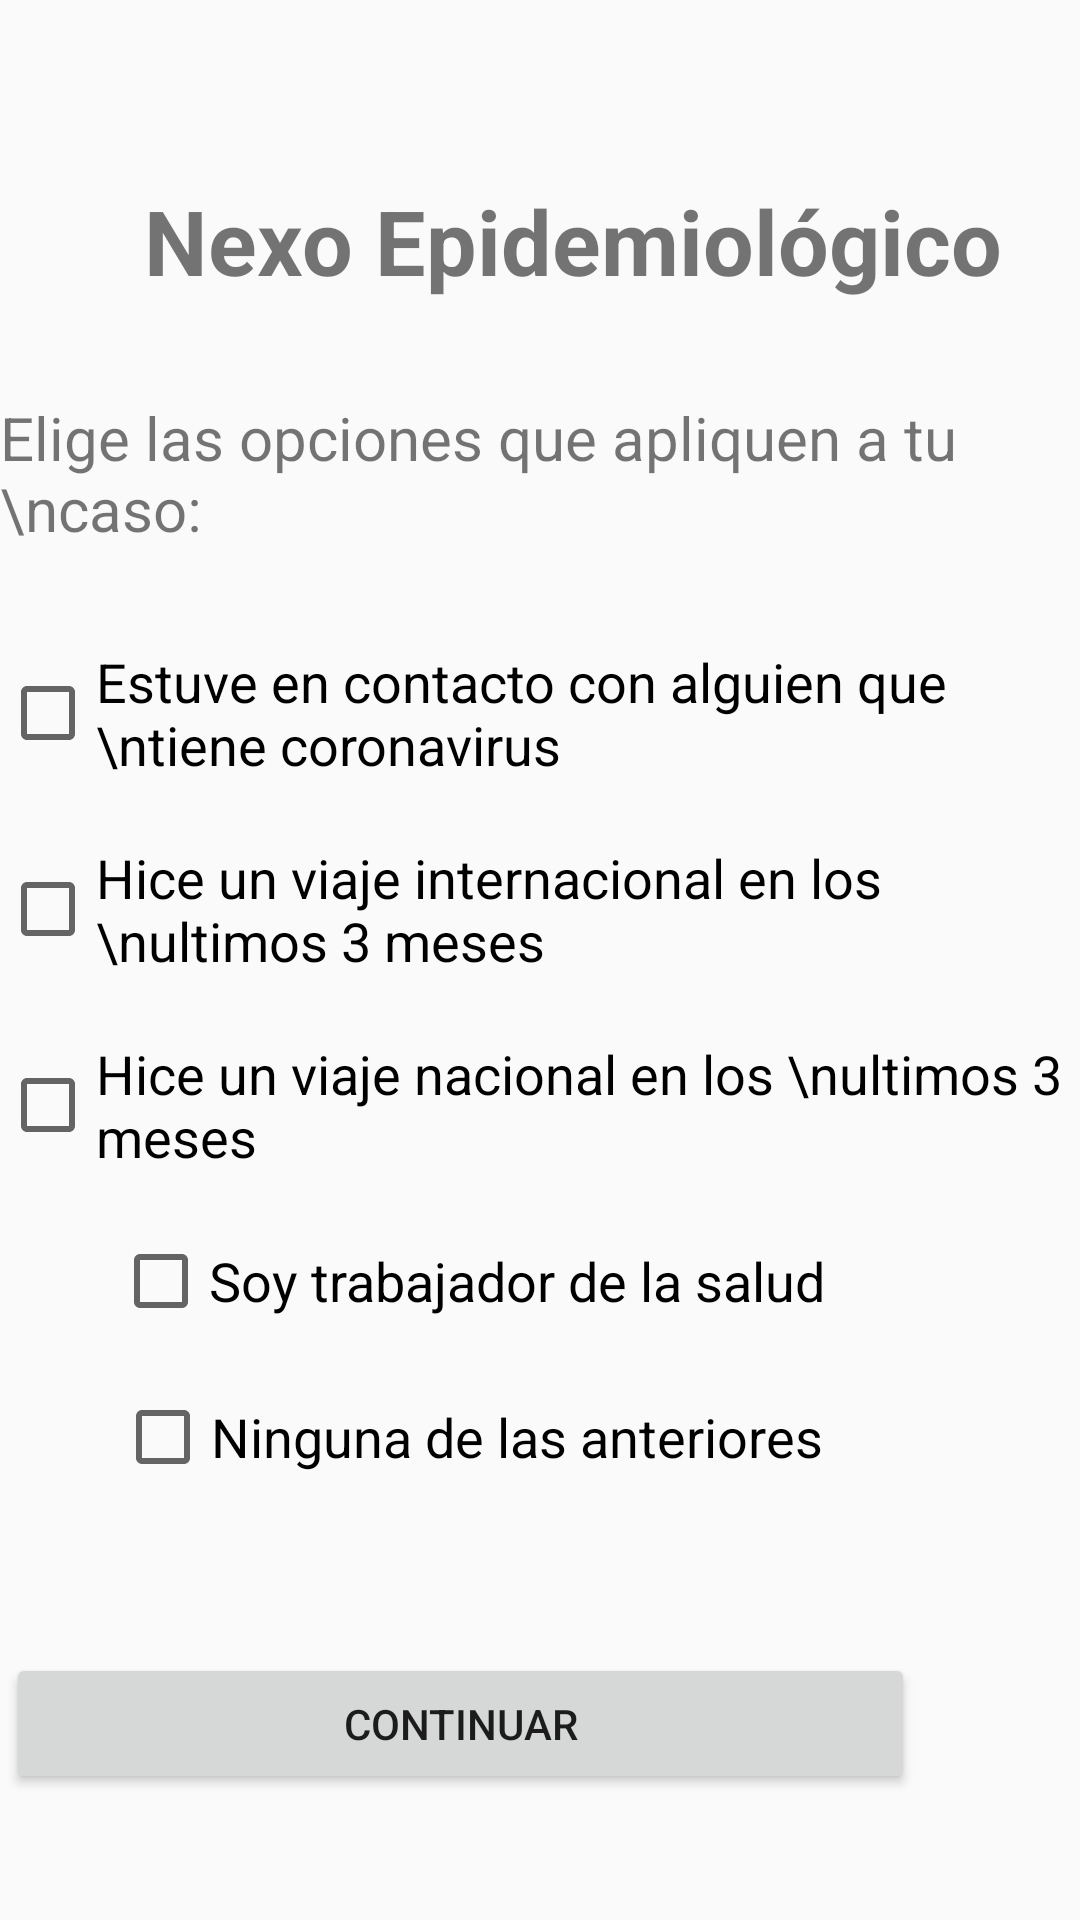

Produce the Android XML layout that renders to this screen, including the resource entries it uses.
<!-- AndroidManifest.xml: application theme Theme.Quiz01 -->
<!-- res/layout/activity_nexo.xml -->
<?xml version="1.0" encoding="utf-8"?>
<androidx.constraintlayout.widget.ConstraintLayout xmlns:android="http://schemas.android.com/apk/res/android"
    xmlns:app="http://schemas.android.com/apk/res-auto"
    xmlns:tools="http://schemas.android.com/tools"
    android:layout_width="match_parent"
    android:layout_height="match_parent"
    tools:context=".nexoActivity">

    <TextView
        android:id="@+id/textView4"
        android:layout_width="wrap_content"
        android:layout_height="wrap_content"
        android:layout_marginStart="45dp"
        android:layout_marginTop="60dp"
        android:text="Nexo Epidemiológico"
        android:textSize="30sp"
        android:textStyle="bold"
        app:layout_constraintEnd_toEndOf="parent"
        app:layout_constraintHorizontal_bias="0.099"
        app:layout_constraintStart_toStartOf="parent"
        app:layout_constraintTop_toTopOf="parent" />

    <TextView
        android:id="@+id/textView5"
        android:layout_width="wrap_content"
        android:layout_height="wrap_content"
        android:layout_marginTop="32dp"
        android:text="Elige las opciones que apliquen a tu \ncaso:"
        android:textSize="20sp"
        app:layout_constraintEnd_toEndOf="parent"
        app:layout_constraintHorizontal_bias="0.662"
        app:layout_constraintStart_toStartOf="parent"
        app:layout_constraintTop_toBottomOf="@+id/textView4" />

    <CheckBox
        android:id="@+id/check1"
        android:layout_width="wrap_content"
        android:layout_height="wrap_content"
        android:layout_marginTop="32dp"
        android:text="Estuve en contacto con alguien que \ntiene coronavirus"
        android:textSize="18sp"
        app:layout_constraintEnd_toEndOf="parent"
        app:layout_constraintHorizontal_bias="0.623"
        app:layout_constraintStart_toStartOf="parent"
        app:layout_constraintTop_toBottomOf="@+id/textView5" />

    <CheckBox
        android:id="@+id/check2"
        android:layout_width="wrap_content"
        android:layout_height="wrap_content"
        android:layout_marginTop="20dp"
        android:text="Hice un viaje internacional en los \nultimos 3 meses"
        android:textSize="18sp"
        app:layout_constraintEnd_toEndOf="parent"
        app:layout_constraintHorizontal_bias="0.495"
        app:layout_constraintStart_toStartOf="parent"
        app:layout_constraintTop_toBottomOf="@+id/check1" />

    <CheckBox
        android:id="@+id/check3"
        android:layout_width="wrap_content"
        android:layout_height="wrap_content"
        android:layout_marginTop="20dp"
        android:text="Hice un viaje nacional en los \nultimos 3 meses"
        android:textSize="18sp"
        app:layout_constraintEnd_toEndOf="parent"
        app:layout_constraintHorizontal_bias="0.373"
        app:layout_constraintStart_toStartOf="parent"
        app:layout_constraintTop_toBottomOf="@+id/check2" />

    <CheckBox
        android:id="@+id/check4"
        android:layout_width="wrap_content"
        android:layout_height="wrap_content"
        android:layout_marginTop="20dp"
        android:text="Soy trabajador de la salud"
        android:textSize="18sp"
        app:layout_constraintEnd_toEndOf="parent"
        app:layout_constraintHorizontal_bias="0.308"
        app:layout_constraintStart_toStartOf="parent"
        app:layout_constraintTop_toBottomOf="@+id/check3" />

    <CheckBox
        android:id="@+id/check5"
        android:layout_width="wrap_content"
        android:layout_height="wrap_content"
        android:layout_marginTop="20dp"
        android:text="Ninguna de las anteriores"
        android:textSize="18sp"
        app:layout_constraintEnd_toEndOf="parent"
        app:layout_constraintHorizontal_bias="0.308"
        app:layout_constraintStart_toStartOf="parent"
        app:layout_constraintTop_toBottomOf="@+id/check4" />

    <Button
        android:id="@+id/btnContinuar2"
        android:layout_width="303dp"
        android:layout_height="47dp"
        android:layout_marginStart="53dp"
        android:layout_marginTop="56dp"
        android:layout_marginEnd="55dp"
        android:text="Continuar"
        app:layout_constraintBottom_toBottomOf="parent"
        app:layout_constraintEnd_toEndOf="parent"
        app:layout_constraintHorizontal_bias="1.0"
        app:layout_constraintStart_toStartOf="parent"
        app:layout_constraintTop_toBottomOf="@+id/check5"
        app:layout_constraintVertical_bias="0.0" />
</androidx.constraintlayout.widget.ConstraintLayout>
<!-- resources referenced by this layout -->
<resources>
  <style name="Theme.Quiz01" parent="Theme.AppCompat.DayNight">
          
          <item name="colorPrimary">#F01856</item>
          <item name="colorPrimaryVariant">@color/purple_500</item>
          <item name="colorOnPrimary">@color/white</item>
          
          <item name="colorSecondary">@color/teal_200</item>
          <item name="colorSecondaryVariant">@color/teal_700</item>
          <item name="colorOnSecondary">@color/black</item>
          
          <item name="android:statusBarColor" tools:targetApi="l">?attr/colorPrimaryVariant</item>
          
      </style>
  <!-- not gathered from this repository: default colours our renderer supplied (Android Studio template values) -->
  <color name="purple_500">#FF6200EE</color>
  <color name="teal_200">#FF03DAC5</color>
  <color name="teal_700">#FF018786</color>
  <color name="black">#FF000000</color>
  <color name="white">#FFFFFFFF</color>
</resources>
